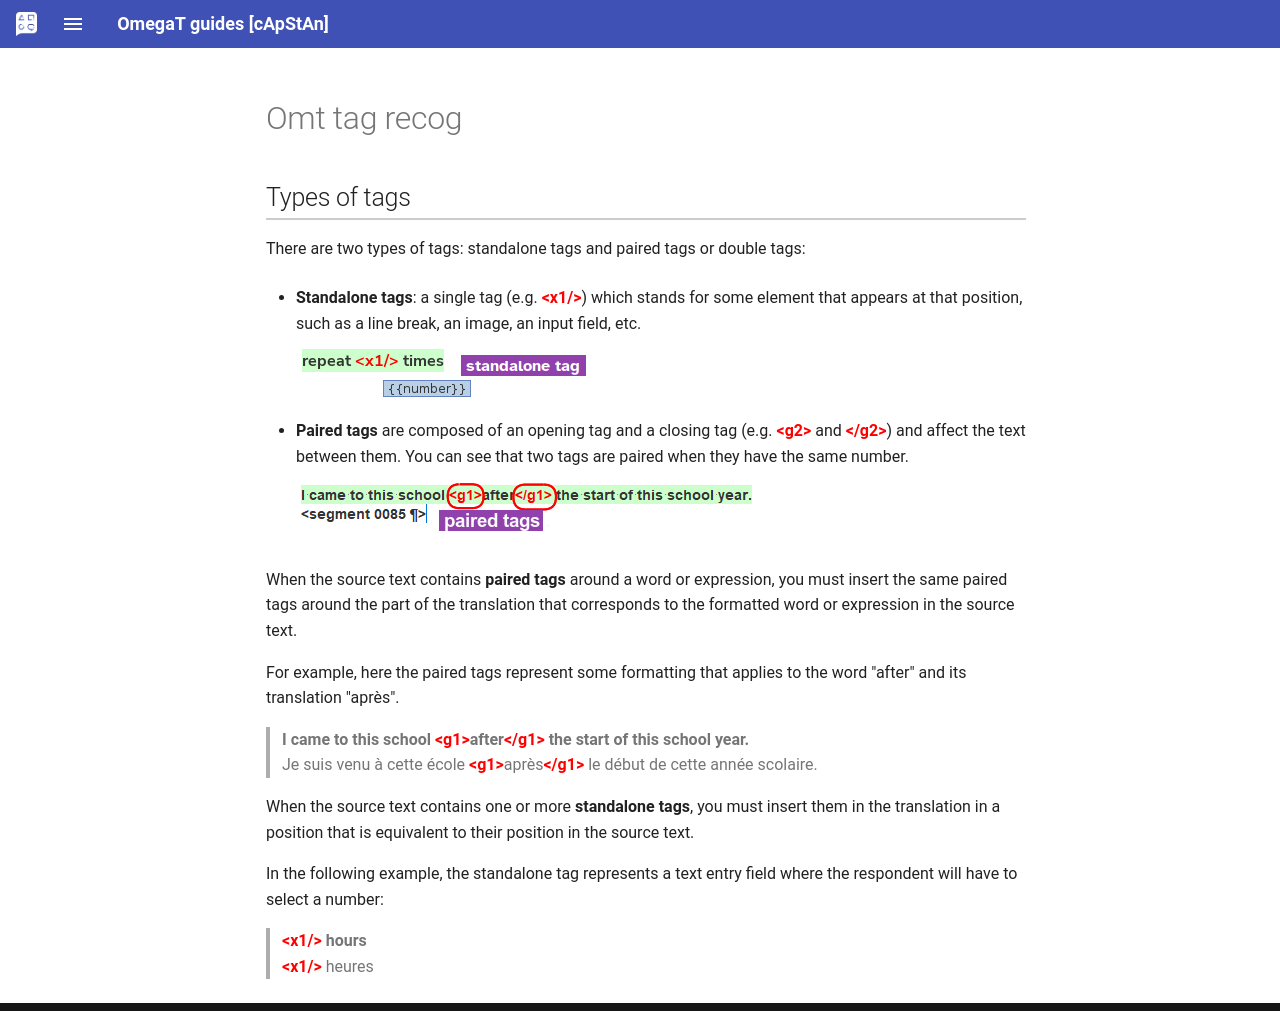

repository: capstanlqc/omegat-guides · page: _includes/en/omt-tag-recog/index.html · generator: mkdocs

## Types of tags

There are two types of tags: standalone tags and paired tags or double tags:

- **Standalone tags**: a single tag (e.g. **&lt;x1/&gt;**{ .omttag }) which stands for some element that appears at that position, such as a line break, an image, an input field, etc.

    ![](../../en/_img/omt-tags-types-standalone-02.png)

- **Paired tags** are composed of an opening tag and a closing tag (e.g. **&lt;g2&gt;**{ .omttag } and **&lt;/g2&gt;**{ .omttag }) and affect the text between them. You can see that two tags are paired when they have the same number.

    ![](../../en/_img/omt-tags-types-paired.png)

    <!-- ![](../../en/_img/10_types_of_tags.jpg) -->
    <!-- ![](../../en/_img/omt-tags-types-labels.png) -->
    <!-- @todo: png, use example of same text in source and corresponding translation with tags aruond the same -->

When the source text contains **paired tags** around a word or expression, you must insert the same paired tags around the part of the translation that corresponds to the formatted word or expression in the source text.

For example, here the paired tags represent some formatting that applies to the word "after" and its translation "après".

> <b>I came to this school **&lt;g1&gt;**{ .omttag }after**&lt;/g1&gt;**{ .omttag } the start of this school year.</b><br/>
> Je suis venu à cette école **&lt;g1&gt;**{ .omttag }après**&lt;/g1&gt;**{ .omttag } le début de cette année scolaire.

When the source text contains one or more **standalone tags**, you must insert them in the translation in a position that is equivalent to their position in the source text.

<!--
>> Write your answer in numerals in the box.<br/>
> Écrivez votre réponse en chiffres dans la boîte.
-->

In the following example, the standalone tag represents a text entry field where the respondent will have to select a number:

> <b>**&lt;x1/&gt;**{ .omttag } hours</b><br/> 
> **&lt;x1/&gt;**{ .omttag } heures
